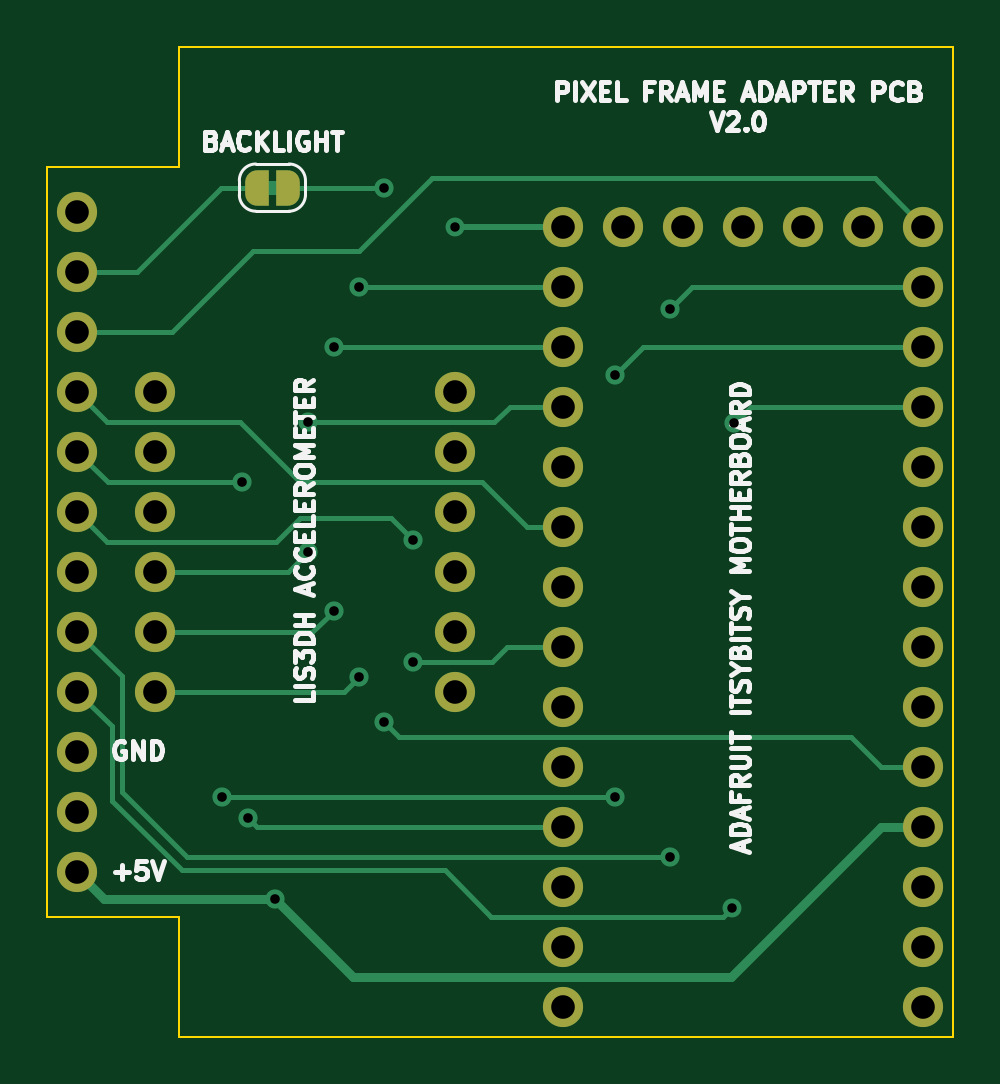
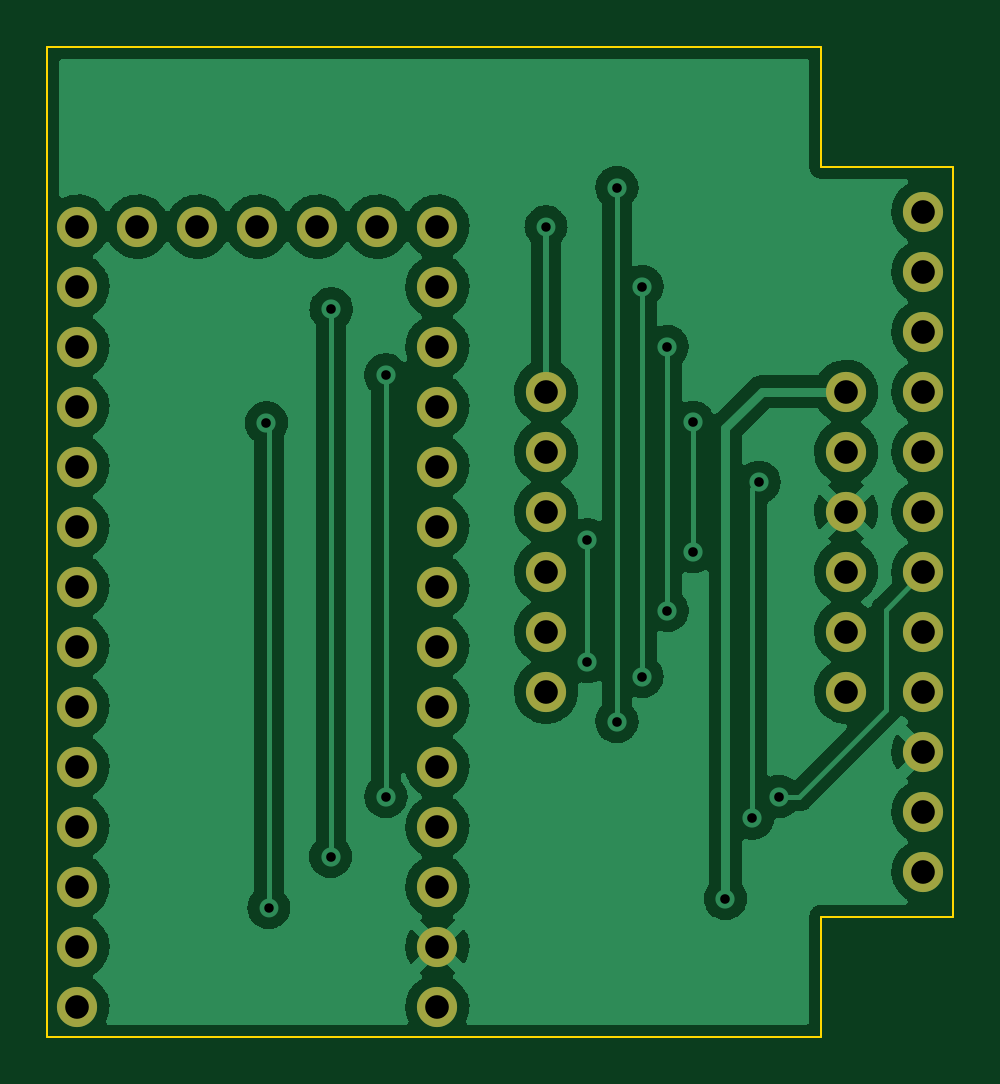
Circuit board: 11 layer files. Board 38.4 x 41.9 mm.
- bottom_copper: pixel-frame-adapter-B_Cu.gbr (106967 bytes)
- bottom_mask: pixel-frame-adapter-B_Mask.gbr (2005 bytes)
- paste: pixel-frame-adapter-B_Paste.gbr (470 bytes)
- bottom_silk: pixel-frame-adapter-B_Silkscreen.gbr (471 bytes)
- outline: pixel-frame-adapter-Edge_Cuts.gbr (1062 bytes)
- top_copper: pixel-frame-adapter-F_Cu.gbr (10402 bytes)
- top_mask: pixel-frame-adapter-F_Mask.gbr (3082 bytes)
- paste: pixel-frame-adapter-F_Paste.gbr (470 bytes)
- top_silk: pixel-frame-adapter-F_Silkscreen.gbr (20581 bytes)
- drill: pixel-frame-adapter-NPTH.drl (290 bytes)
- drill: pixel-frame-adapter-PTH.drl (1556 bytes)

=== bottom_copper: pixel-frame-adapter-B_Cu.gbr (106967 bytes, source omitted) ===
=== bottom_mask: pixel-frame-adapter-B_Mask.gbr ===
%TF.GenerationSoftware,KiCad,Pcbnew,(6.0.4-0)*%
%TF.CreationDate,2022-08-22T18:59:51-05:00*%
%TF.ProjectId,pixel-frame-adapter,70697865-6c2d-4667-9261-6d652d616461,rev?*%
%TF.SameCoordinates,Original*%
%TF.FileFunction,Soldermask,Bot*%
%TF.FilePolarity,Negative*%
%FSLAX46Y46*%
G04 Gerber Fmt 4.6, Leading zero omitted, Abs format (unit mm)*
G04 Created by KiCad (PCBNEW (6.0.4-0)) date 2022-08-22 18:59:51*
%MOMM*%
%LPD*%
G01*
G04 APERTURE LIST*
%ADD10C,1.700000*%
G04 APERTURE END LIST*
D10*
%TO.C,U2*%
X168681400Y-120370600D03*
X168681400Y-117830600D03*
X168681400Y-115290600D03*
X168681400Y-112750600D03*
X168681400Y-110210600D03*
X168681400Y-107670600D03*
X168681400Y-105130600D03*
X168681400Y-102590600D03*
X168681400Y-100050600D03*
X168681400Y-97510600D03*
X168681400Y-94970600D03*
X168681400Y-92430600D03*
X168681400Y-89890600D03*
X168681400Y-87350600D03*
X166141400Y-87350600D03*
X163601400Y-87350600D03*
X161061400Y-87350600D03*
X158521400Y-87350600D03*
X155981400Y-87350600D03*
X153441400Y-87350600D03*
X153441400Y-89890600D03*
X153441400Y-92430600D03*
X153441400Y-94970600D03*
X153441400Y-97510600D03*
X153441400Y-100050600D03*
X153441400Y-102590600D03*
X153441400Y-105130600D03*
X153441400Y-107670600D03*
X153441400Y-110210600D03*
X153441400Y-112750600D03*
X153441400Y-115290600D03*
X153441400Y-117830600D03*
X153441400Y-120370600D03*
%TD*%
%TO.C,U3*%
X148844000Y-107042204D03*
X148844000Y-104502204D03*
X148844000Y-101962204D03*
X148844000Y-99422204D03*
X148844000Y-96882204D03*
X148844000Y-94342204D03*
X136144000Y-94342204D03*
X136144000Y-96882204D03*
X136144000Y-99422204D03*
X136144000Y-101962204D03*
X136144000Y-104502204D03*
X136144000Y-107042204D03*
%TD*%
%TO.C,U1*%
X132867400Y-114662204D03*
X132867400Y-112122204D03*
X132867400Y-109582204D03*
X132867400Y-107042204D03*
X132867400Y-104502204D03*
X132867400Y-101962204D03*
X132867400Y-99422204D03*
X132867400Y-96882204D03*
X132867400Y-94342204D03*
X132867400Y-91802204D03*
X132867400Y-89262204D03*
X132867400Y-86722204D03*
%TD*%
M02*

=== paste: pixel-frame-adapter-B_Paste.gbr ===
%TF.GenerationSoftware,KiCad,Pcbnew,(6.0.4-0)*%
%TF.CreationDate,2022-08-22T18:59:51-05:00*%
%TF.ProjectId,pixel-frame-adapter,70697865-6c2d-4667-9261-6d652d616461,rev?*%
%TF.SameCoordinates,Original*%
%TF.FileFunction,Paste,Bot*%
%TF.FilePolarity,Positive*%
%FSLAX46Y46*%
G04 Gerber Fmt 4.6, Leading zero omitted, Abs format (unit mm)*
G04 Created by KiCad (PCBNEW (6.0.4-0)) date 2022-08-22 18:59:51*
%MOMM*%
%LPD*%
G01*
G04 APERTURE LIST*
G04 APERTURE END LIST*
M02*

=== bottom_silk: pixel-frame-adapter-B_Silkscreen.gbr ===
%TF.GenerationSoftware,KiCad,Pcbnew,(6.0.4-0)*%
%TF.CreationDate,2022-08-22T18:59:51-05:00*%
%TF.ProjectId,pixel-frame-adapter,70697865-6c2d-4667-9261-6d652d616461,rev?*%
%TF.SameCoordinates,Original*%
%TF.FileFunction,Legend,Bot*%
%TF.FilePolarity,Positive*%
%FSLAX46Y46*%
G04 Gerber Fmt 4.6, Leading zero omitted, Abs format (unit mm)*
G04 Created by KiCad (PCBNEW (6.0.4-0)) date 2022-08-22 18:59:51*
%MOMM*%
%LPD*%
G01*
G04 APERTURE LIST*
G04 APERTURE END LIST*
M02*

=== outline: pixel-frame-adapter-Edge_Cuts.gbr ===
%TF.GenerationSoftware,KiCad,Pcbnew,(6.0.4-0)*%
%TF.CreationDate,2022-08-22T18:59:51-05:00*%
%TF.ProjectId,pixel-frame-adapter,70697865-6c2d-4667-9261-6d652d616461,rev?*%
%TF.SameCoordinates,Original*%
%TF.FileFunction,Profile,NP*%
%FSLAX46Y46*%
G04 Gerber Fmt 4.6, Leading zero omitted, Abs format (unit mm)*
G04 Created by KiCad (PCBNEW (6.0.4-0)) date 2022-08-22 18:59:51*
%MOMM*%
%LPD*%
G01*
G04 APERTURE LIST*
%TA.AperFunction,Profile*%
%ADD10C,0.100000*%
%TD*%
G04 APERTURE END LIST*
D10*
X131597400Y-115951000D02*
X131597400Y-85420200D01*
X136677400Y-116560600D02*
X137185400Y-116560600D01*
X131597400Y-84810600D02*
X137185400Y-84810600D01*
X137185400Y-84810600D02*
X137185400Y-79730600D01*
X131597400Y-116560600D02*
X131597400Y-115951000D01*
X131597400Y-116560600D02*
X136677400Y-116560600D01*
X131597400Y-84810600D02*
X131597400Y-85420200D01*
X137185400Y-121640600D02*
X169951400Y-121640600D01*
X137185400Y-79730600D02*
X169951400Y-79730600D01*
X169951400Y-79730600D02*
X169951400Y-121640600D01*
X137185400Y-116560600D02*
X137185400Y-121640600D01*
M02*

=== top_copper: pixel-frame-adapter-F_Cu.gbr (10402 bytes, source omitted) ===
=== top_mask: pixel-frame-adapter-F_Mask.gbr ===
%TF.GenerationSoftware,KiCad,Pcbnew,(6.0.4-0)*%
%TF.CreationDate,2022-08-22T18:59:51-05:00*%
%TF.ProjectId,pixel-frame-adapter,70697865-6c2d-4667-9261-6d652d616461,rev?*%
%TF.SameCoordinates,Original*%
%TF.FileFunction,Soldermask,Top*%
%TF.FilePolarity,Negative*%
%FSLAX46Y46*%
G04 Gerber Fmt 4.6, Leading zero omitted, Abs format (unit mm)*
G04 Created by KiCad (PCBNEW (6.0.4-0)) date 2022-08-22 18:59:51*
%MOMM*%
%LPD*%
G01*
G04 APERTURE LIST*
G04 Aperture macros list*
%AMFreePoly0*
4,1,22,0.500000,-0.750000,0.000000,-0.750000,0.000000,-0.745033,-0.079941,-0.743568,-0.215256,-0.701293,-0.333266,-0.622738,-0.424486,-0.514219,-0.481581,-0.384460,-0.499164,-0.250000,-0.500000,-0.250000,-0.500000,0.250000,-0.499164,0.250000,-0.499963,0.256109,-0.478152,0.396186,-0.417904,0.524511,-0.324060,0.630769,-0.204165,0.706417,-0.067858,0.745374,0.000000,0.744959,0.000000,0.750000,
0.500000,0.750000,0.500000,-0.750000,0.500000,-0.750000,$1*%
%AMFreePoly1*
4,1,20,0.000000,0.744959,0.073905,0.744508,0.209726,0.703889,0.328688,0.626782,0.421226,0.519385,0.479903,0.390333,0.500000,0.250000,0.500000,-0.250000,0.499851,-0.262216,0.476331,-0.402017,0.414519,-0.529596,0.319384,-0.634700,0.198574,-0.708877,0.061801,-0.746166,0.000000,-0.745033,0.000000,-0.750000,-0.500000,-0.750000,-0.500000,0.750000,0.000000,0.750000,0.000000,0.744959,
0.000000,0.744959,$1*%
G04 Aperture macros list end*
%ADD10C,1.700000*%
%ADD11FreePoly0,180.000000*%
%ADD12FreePoly1,180.000000*%
G04 APERTURE END LIST*
D10*
%TO.C,U2*%
X168681400Y-120370600D03*
X168681400Y-117830600D03*
X168681400Y-115290600D03*
X168681400Y-112750600D03*
X168681400Y-110210600D03*
X168681400Y-107670600D03*
X168681400Y-105130600D03*
X168681400Y-102590600D03*
X168681400Y-100050600D03*
X168681400Y-97510600D03*
X168681400Y-94970600D03*
X168681400Y-92430600D03*
X168681400Y-89890600D03*
X168681400Y-87350600D03*
X166141400Y-87350600D03*
X163601400Y-87350600D03*
X161061400Y-87350600D03*
X158521400Y-87350600D03*
X155981400Y-87350600D03*
X153441400Y-87350600D03*
X153441400Y-89890600D03*
X153441400Y-92430600D03*
X153441400Y-94970600D03*
X153441400Y-97510600D03*
X153441400Y-100050600D03*
X153441400Y-102590600D03*
X153441400Y-105130600D03*
X153441400Y-107670600D03*
X153441400Y-110210600D03*
X153441400Y-112750600D03*
X153441400Y-115290600D03*
X153441400Y-117830600D03*
X153441400Y-120370600D03*
%TD*%
%TO.C,U3*%
X148844000Y-107042204D03*
X148844000Y-104502204D03*
X148844000Y-101962204D03*
X148844000Y-99422204D03*
X148844000Y-96882204D03*
X148844000Y-94342204D03*
X136144000Y-94342204D03*
X136144000Y-96882204D03*
X136144000Y-99422204D03*
X136144000Y-101962204D03*
X136144000Y-104502204D03*
X136144000Y-107042204D03*
%TD*%
%TO.C,U1*%
X132867400Y-114662204D03*
X132867400Y-112122204D03*
X132867400Y-109582204D03*
X132867400Y-107042204D03*
X132867400Y-104502204D03*
X132867400Y-101962204D03*
X132867400Y-99422204D03*
X132867400Y-96882204D03*
X132867400Y-94342204D03*
X132867400Y-91802204D03*
X132867400Y-89262204D03*
X132867400Y-86722204D03*
%TD*%
D11*
%TO.C,JP1*%
X141772400Y-85699600D03*
D12*
X140472400Y-85699600D03*
%TD*%
M02*

=== paste: pixel-frame-adapter-F_Paste.gbr ===
%TF.GenerationSoftware,KiCad,Pcbnew,(6.0.4-0)*%
%TF.CreationDate,2022-08-22T18:59:51-05:00*%
%TF.ProjectId,pixel-frame-adapter,70697865-6c2d-4667-9261-6d652d616461,rev?*%
%TF.SameCoordinates,Original*%
%TF.FileFunction,Paste,Top*%
%TF.FilePolarity,Positive*%
%FSLAX46Y46*%
G04 Gerber Fmt 4.6, Leading zero omitted, Abs format (unit mm)*
G04 Created by KiCad (PCBNEW (6.0.4-0)) date 2022-08-22 18:59:51*
%MOMM*%
%LPD*%
G01*
G04 APERTURE LIST*
G04 APERTURE END LIST*
M02*

=== top_silk: pixel-frame-adapter-F_Silkscreen.gbr (20581 bytes, source omitted) ===
=== drill: pixel-frame-adapter-NPTH.drl ===
M48
; DRILL file {KiCad (6.0.4-0)} date Monday, August 22, 2022 at 06:59:48 PM
; FORMAT={-:-/ absolute / inch / decimal}
; #@! TF.CreationDate,2022-08-22T18:59:48-05:00
; #@! TF.GenerationSoftware,Kicad,Pcbnew,(6.0.4-0)
; #@! TF.FileFunction,NonPlated,1,2,NPTH
FMAT,2
INCH
%
G90
G05
T0
M30

=== drill: pixel-frame-adapter-PTH.drl ===
M48
; DRILL file {KiCad (6.0.4-0)} date Monday, August 22, 2022 at 06:59:48 PM
; FORMAT={-:-/ absolute / inch / decimal}
; #@! TF.CreationDate,2022-08-22T18:59:48-05:00
; #@! TF.GenerationSoftware,Kicad,Pcbnew,(6.0.4-0)
; #@! TF.FileFunction,Plated,1,2,PTH
FMAT,2
INCH
; #@! TA.AperFunction,Plated,PTH,ViaDrill
T1C0.0157
; #@! TA.AperFunction,Plated,PTH,ViaDrill
T2C0.0160
; #@! TA.AperFunction,Plated,PTH,ComponentDrill
T3C0.0394
%
G90
G05
T1
X5.86Y-3.439
X6.322Y-4.574
T2
X5.472Y-4.389
X5.505Y-3.865
X5.516Y-4.425
X5.561Y-4.559
X5.615Y-3.765
X5.615Y-3.981
X5.658Y-3.639
X5.658Y-4.079
X5.7Y-3.539
X5.7Y-4.189
X5.742Y-3.374
X5.742Y-4.264
X5.791Y-3.961
X5.791Y-4.164
X6.127Y-3.686
X6.127Y-4.389
X6.218Y-3.576
X6.219Y-4.489
X6.326Y-3.766
T3
X5.231Y-3.4143
X5.231Y-3.5143
X5.231Y-3.6143
X5.231Y-3.7143
X5.231Y-3.8143
X5.231Y-3.9143
X5.231Y-4.0143
X5.231Y-4.1143
X5.231Y-4.2143
X5.231Y-4.3143
X5.231Y-4.4143
X5.231Y-4.5143
X5.36Y-3.7143
X5.36Y-3.8143
X5.36Y-3.9143
X5.36Y-4.0143
X5.36Y-4.1143
X5.36Y-4.2143
X5.86Y-3.7143
X5.86Y-3.8143
X5.86Y-3.9143
X5.86Y-4.0143
X5.86Y-4.1143
X5.86Y-4.2143
X6.041Y-3.439
X6.041Y-3.539
X6.041Y-3.639
X6.041Y-3.739
X6.041Y-3.839
X6.041Y-3.939
X6.041Y-4.039
X6.041Y-4.139
X6.041Y-4.239
X6.041Y-4.339
X6.041Y-4.439
X6.041Y-4.539
X6.041Y-4.639
X6.041Y-4.739
X6.141Y-3.439
X6.241Y-3.439
X6.341Y-3.439
X6.441Y-3.439
X6.541Y-3.439
X6.641Y-3.439
X6.641Y-3.539
X6.641Y-3.639
X6.641Y-3.739
X6.641Y-3.839
X6.641Y-3.939
X6.641Y-4.039
X6.641Y-4.139
X6.641Y-4.239
X6.641Y-4.339
X6.641Y-4.439
X6.641Y-4.539
X6.641Y-4.639
X6.641Y-4.739
T0
M30

